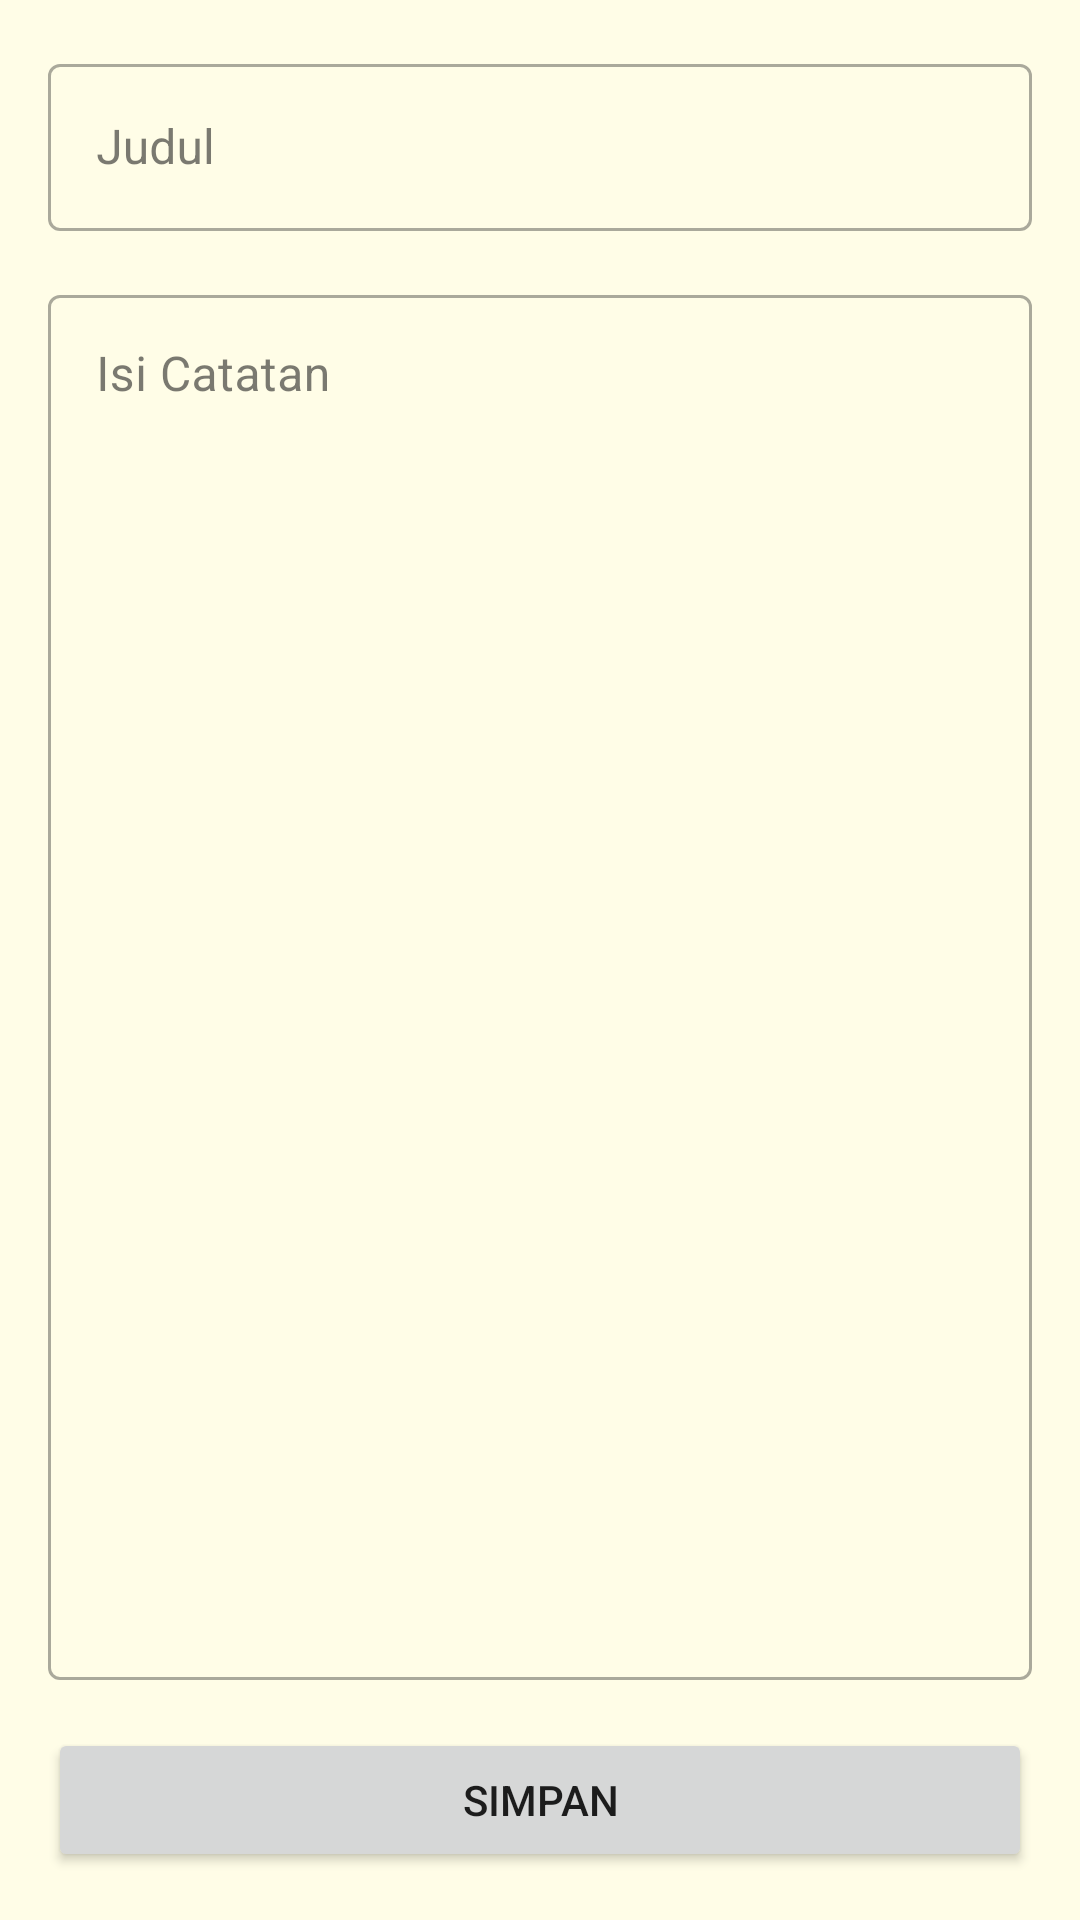

This screen was rendered from an Android layout file. Write that file and the resources it references.
<!-- AndroidManifest.xml: application theme Theme.SimpleNoteApp -->
<!-- res/layout/activity_note_add_edit.xml -->
<LinearLayout xmlns:android="http://schemas.android.com/apk/res/android"
    xmlns:app="http://schemas.android.com/apk/res-auto"
    xmlns:tools="http://schemas.android.com/tools"
    android:layout_width="match_parent"
    android:layout_height="match_parent"
    android:orientation="vertical"
    android:padding="16dp"
    tools:context=".ui.NoteAddEditActivity">

    <com.google.android.material.textfield.TextInputLayout
        android:layout_width="match_parent"
        android:layout_height="wrap_content"
        style="@style/Widget.MaterialComponents.TextInputLayout.OutlinedBox">

        <com.google.android.material.textfield.TextInputEditText
            android:id="@+id/et_title"
            android:layout_width="match_parent"
            android:layout_height="wrap_content"
            android:hint="Judul"
            android:inputType="textCapWords" />
    </com.google.android.material.textfield.TextInputLayout>

    <com.google.android.material.textfield.TextInputLayout
        android:layout_width="match_parent"
        android:layout_height="0dp"
        android:layout_weight="1"
        android:layout_marginTop="16dp"
        style="@style/Widget.MaterialComponents.TextInputLayout.OutlinedBox">

        <com.google.android.material.textfield.TextInputEditText
            android:id="@+id/et_content"
            android:layout_width="match_parent"
            android:layout_height="match_parent"
            android:hint="Isi Catatan"
            android:inputType="textMultiLine|textCapSentences"
            android:gravity="top"/>
    </com.google.android.material.textfield.TextInputLayout>

    <Button
        android:id="@+id/btn_save"
        android:layout_width="match_parent"
        android:layout_height="wrap_content"
        android:layout_marginTop="16dp"
        android:text="Simpan" />

</LinearLayout>
<!-- resources referenced by this layout -->
<resources>
  <style name="Theme.SimpleNoteApp" parent="Theme.MaterialComponents.DayNight.DarkActionBar">
          
          <item name="colorPrimary">@color/brand_green_dark</item>
          <item name="colorPrimaryVariant">@color/brand_green_deep</item>
          <item name="colorOnPrimary">@color/text_on_dark_bg</item>
  
          
          <item name="colorSecondary">@color/brand_pink_accent</item>
          <item name="colorSecondaryVariant">@color/brand_pink_accent</item>
          <item name="colorOnSecondary">@color/text_on_dark_bg</item>
  
          
          <item name="android:statusBarColor">?attr/colorPrimaryVariant</item>
  
          
          <item name="android:windowBackground">@color/brand_paper_yellow</item>
  
          
          <item name="colorSurface">@color/white</item>
          <item name="colorOnSurface">@color/text_on_light_bg</item>
      </style>
  <color name="brand_green_dark">#388E3C</color>
  <color name="brand_green_deep">#2E7D32</color>
  <color name="text_on_dark_bg">#FFFFFF</color>
  <color name="brand_pink_accent">#E91E63</color>
  <color name="brand_paper_yellow">#FFFDE7</color>
  <color name="white">#FFFFFFFF</color>
  <color name="text_on_light_bg">#212121</color>
</resources>
